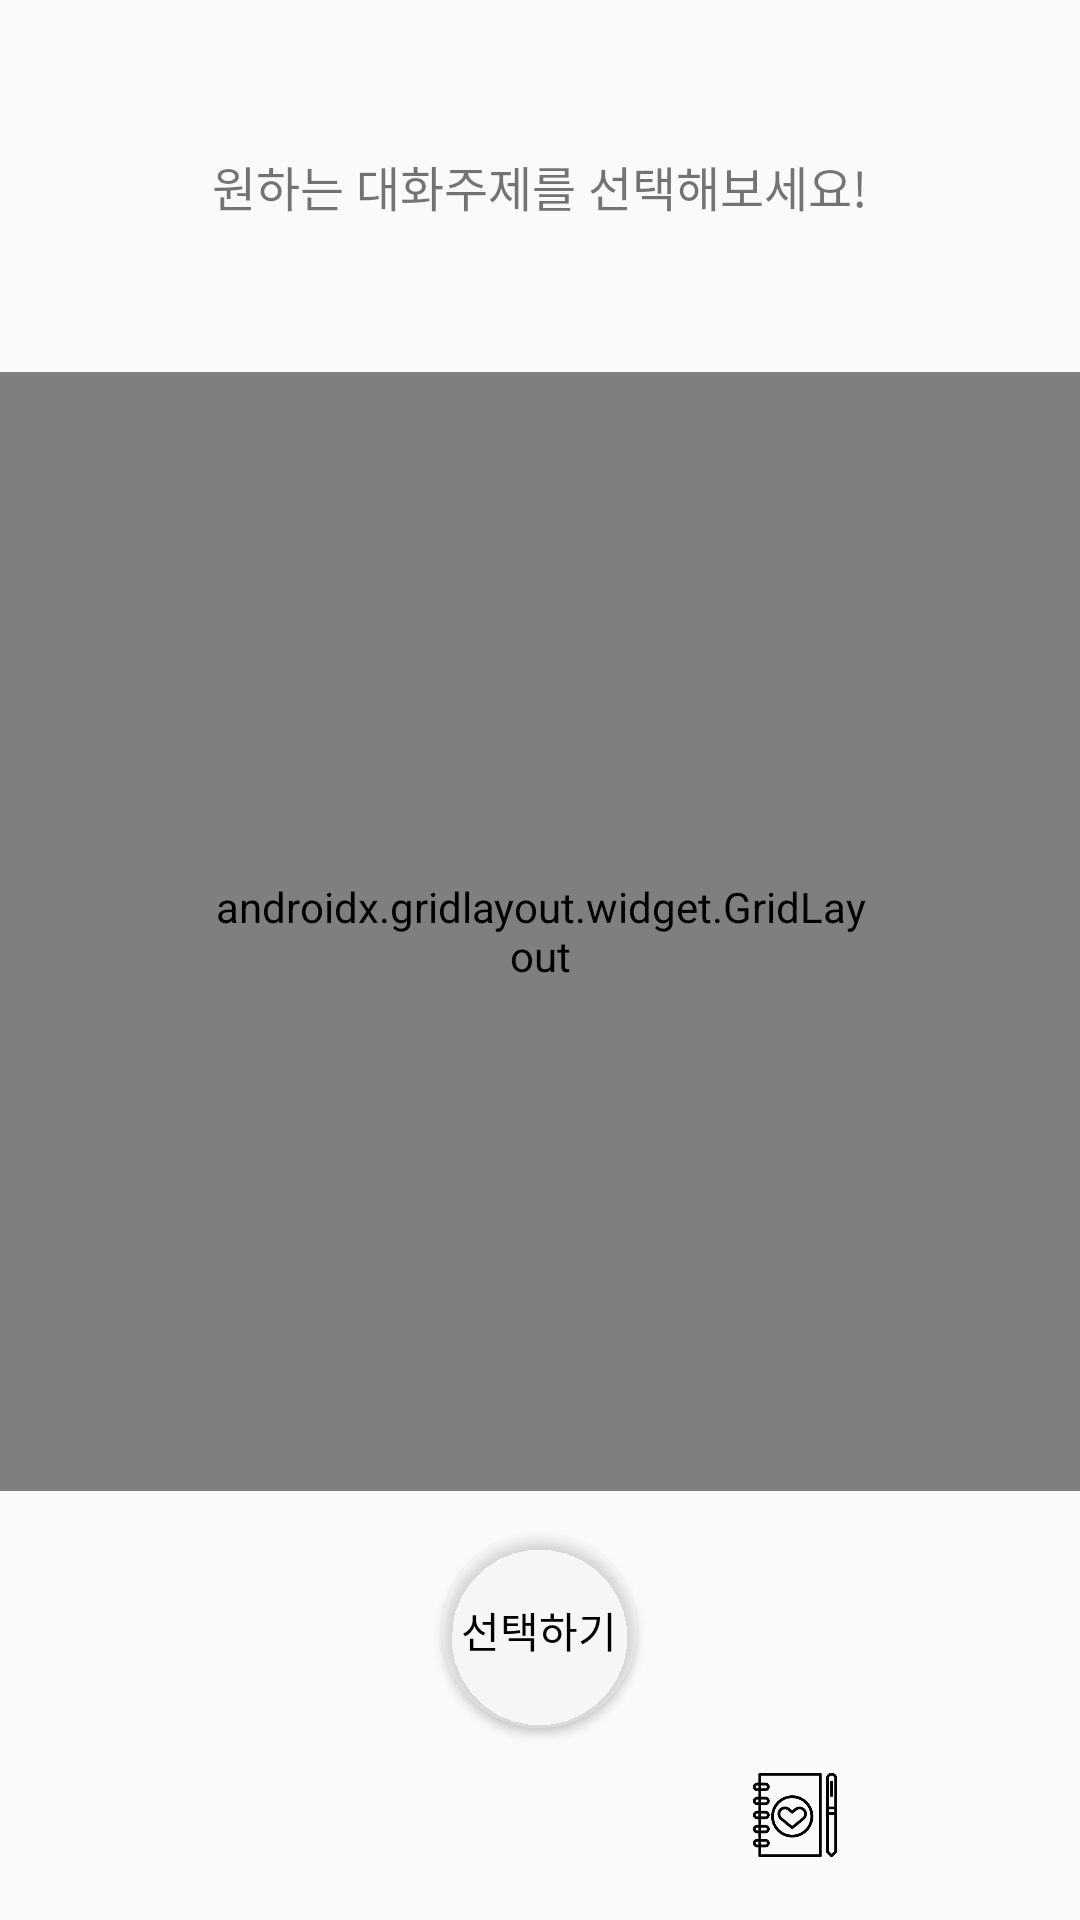

Layout XML and referenced resources for this Android screen:
<!-- AndroidManifest.xml: application theme AppTheme.NoActionBar -->
<!-- res/layout/view_all_card.xml -->
<?xml version="1.0" encoding="utf-8"?>
<LinearLayout xmlns:android="http://schemas.android.com/apk/res/android"
    xmlns:app="http://schemas.android.com/apk/res-auto"
    android:orientation="vertical"
    android:layout_width="match_parent"
    android:layout_height="match_parent">

    <LinearLayout
        android:layout_width="match_parent"
        android:layout_height="0dp"
        android:orientation="horizontal"
        android:layout_weight="0.2">

        <TextView
            android:id="@+id/textView"
            android:layout_width="match_parent"
            android:layout_height="match_parent"
            android:layout_alignParentStart="true"
            android:gravity="center"
            android:fontFamily="@font/komacona"
            android:text="원하는 대화주제를 선택해보세요!"
            android:textSize="16dp"/>

    </LinearLayout>

    <androidx.gridlayout.widget.GridLayout
        android:id="@+id/mainGrid"
        android:layout_width="match_parent"
        android:layout_height="0dp"
        android:layout_weight="0.6"
        android:paddingStart="70dp"
        android:paddingEnd="70dp"
        app:alignmentMode="alignMargins"
        app:columnCount="3"
        app:columnOrderPreserved="false"
        app:rowCount="3">

        <ImageView
            android:id="@+id/cardimage0"
            android:layout_width="0dp"
            android:layout_height="0dp"
            android:paddingBottom="10dp"
            app:layout_columnWeight="1"
            app:layout_rowWeight="1"
            app:srcCompat="@drawable/final2" />

        <ImageView
            android:id="@+id/cardimage1"
            android:layout_width="0dp"
            android:layout_height="0dp"
            android:paddingBottom="10dp"
            app:layout_columnWeight="1"
            app:layout_rowWeight="1"
            app:srcCompat="@drawable/final3" />

        <ImageView
            android:id="@+id/cardimage2"
            android:layout_width="0dp"
            android:layout_height="0dp"
            android:paddingBottom="10dp"
            app:layout_columnWeight="1"
            app:layout_rowWeight="1"
            app:srcCompat="@drawable/final4" />

        <ImageView
            android:id="@+id/cardimage3"
            android:layout_width="0dp"
            android:layout_height="0dp"
            android:paddingBottom="10dp"
            app:layout_columnWeight="1"
            app:layout_rowWeight="1"
            app:srcCompat="@drawable/final4" />

        <ImageView
            android:id="@+id/cardimage4"
            android:layout_width="0dp"
            android:layout_height="0dp"
            android:paddingBottom="10dp"
            app:layout_columnWeight="1"
            app:layout_rowWeight="1"
            app:srcCompat="@drawable/final5" />

        <ImageView
            android:id="@+id/cardimage5"
            android:layout_width="0dp"
            android:layout_height="0dp"
            android:paddingBottom="10dp"
            app:layout_columnWeight="1"
            app:layout_rowWeight="1"
            app:srcCompat="@drawable/final6" />

        <ImageView
            android:id="@+id/cardimage6"
            android:layout_width="0dp"
            android:layout_height="0dp"
            android:paddingBottom="10dp"
            app:layout_columnWeight="1"
            app:layout_rowWeight="1"
            app:srcCompat="@drawable/final7" />

        <ImageView
            android:id="@+id/cardimage7"
            android:layout_width="0dp"
            android:layout_height="0dp"
            android:paddingBottom="10dp"
            app:layout_columnWeight="1"
            app:layout_rowWeight="1"
            app:srcCompat="@drawable/final8" />

        <ImageView
            android:id="@+id/cardimage8"
            android:layout_width="0dp"
            android:layout_height="0dp"
            android:paddingBottom="10dp"
            app:layout_columnWeight="1"
            app:layout_rowWeight="1"
            app:srcCompat="@drawable/final9" />

    </androidx.gridlayout.widget.GridLayout>

    <LinearLayout
        android:layout_width="match_parent"
        android:layout_height="0dp"
        android:orientation="horizontal"
        android:layout_weight="0.15"
        android:gravity="center">

        <Button
            android:id="@+id/startCButton"
            android:layout_width="65dp"
            android:layout_height="65dp"
            android:layout_alignParentBottom="true"
            android:layout_centerHorizontal="true"
            android:background="@drawable/round"
            android:backgroundTint="#55FFFFFF"
            android:fontFamily="@font/komacona"
            android:text="선택하기"
            android:textColor="#000000"
            android:onClick="btn_showPopup"/>
    </LinearLayout>

    <LinearLayout
        android:layout_width="match_parent"
        android:layout_height="0dp"
        android:orientation="horizontal"
        android:layout_weight="0.08">

        


        <ImageButton
            android:id="@+id/settingButton"
            android:layout_width="50dp"
            android:layout_height="30dp"
            android:layout_alignParentEnd="true"
            android:layout_alignParentBottom="true"
            android:layout_marginStart="10dp"
            android:adjustViewBounds="true"
            android:scaleType="fitCenter"
            android:layout_weight="1"
            app:srcCompat="@drawable/setting"
            android:background="@android:color/transparent" />

        <ImageButton
            android:id="@+id/diaryButton"
            android:layout_width="50dp"
            android:layout_height="30dp"
            android:layout_alignParentStart="true"
            android:layout_alignParentBottom="true"
            android:layout_marginEnd="10dp"
            android:adjustViewBounds="true"
            android:scaleType="fitCenter"
            android:layout_weight="1"
            app:srcCompat="@drawable/diary"
            android:background="@android:color/transparent" />
    </LinearLayout>
</LinearLayout>
<!-- resources referenced by this layout -->
<resources>
  <!-- drawable diary: png bitmap (drawable, 6036 bytes) -->
  <!-- drawable final2: png bitmap (drawable, 80532 bytes) -->
  <!-- drawable final3: png bitmap (drawable, 100508 bytes) -->
  <!-- drawable final4: png bitmap (drawable, 102575 bytes) -->
  <!-- drawable final5: png bitmap (drawable, 88795 bytes) -->
  <!-- drawable final6: png bitmap (drawable, 86404 bytes) -->
  <!-- drawable final7: png bitmap (drawable, 86830 bytes) -->
  <!-- drawable final8: png bitmap (drawable, 108967 bytes) -->
  <!-- drawable round (drawable) -->
  <?xml version="1.0" encoding="utf-8"?>
  <shape xmlns:android="http://schemas.android.com/apk/res/android"
  android:shape="rectangle"
  android:padding="5dp">
  <solid android:color="@color/white"/> 
  <corners
      android:bottomRightRadius="40dp"
      android:bottomLeftRadius="40dp"
      android:topLeftRadius="40dp"
      android:topRightRadius="40dp"/>
  </shape>
  <style name="AppTheme.NoActionBar">
          <item name="android:windowDrawsSystemBarBackgrounds">true</item>
          <item name="android:statusBarColor">@android:color/transparent</item>
          <item name="android:windowTranslucentStatus">true</item>
          <item name="windowActionBar">false</item>
          <item name="windowNoTitle">true</item>
      </style>
  <color name="white">#FFFFFF</color>
</resources>
